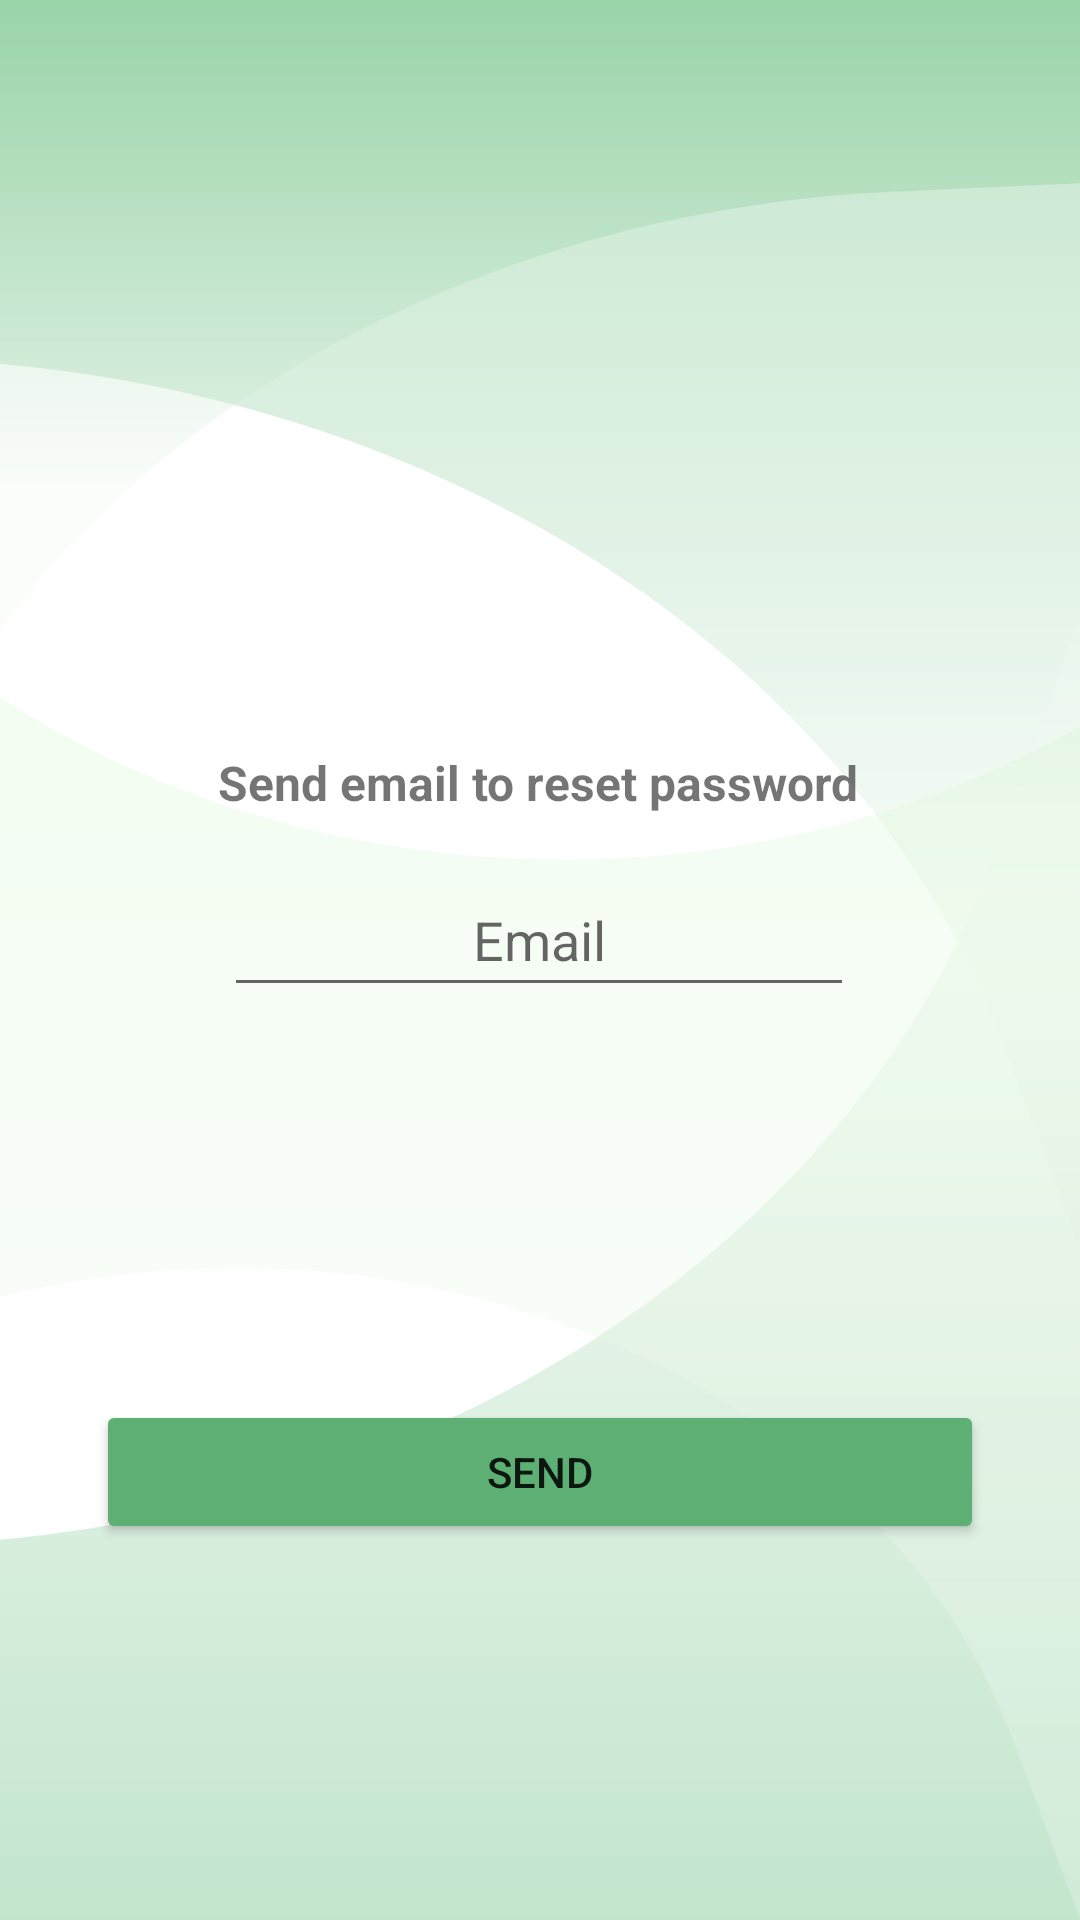

Here is an Android app screen rendered from its layout file. Give the layout XML and the strings, colors and styles it references.
<!-- AndroidManifest.xml: application theme Theme.PickApp -->
<!-- res/layout/activity_forgot_password.xml -->
<?xml version="1.0" encoding="utf-8"?>
<androidx.constraintlayout.widget.ConstraintLayout xmlns:android="http://schemas.android.com/apk/res/android"
    xmlns:app="http://schemas.android.com/apk/res-auto"
    xmlns:tools="http://schemas.android.com/tools"
    android:layout_width="match_parent"
    android:layout_height="match_parent"
    tools:context=".ui.forgotPasswordActivity">

    <ScrollView
        android:layout_width="match_parent"
        android:layout_height="match_parent"
        android:background="@drawable/ic_background"
        android:fillViewport="true"
        app:layout_constraintBottom_toBottomOf="parent"
        app:layout_constraintEnd_toEndOf="parent"
        app:layout_constraintHorizontal_bias="0.0"
        app:layout_constraintStart_toStartOf="parent"
        app:layout_constraintTop_toTopOf="parent"
        app:layout_constraintVertical_bias="0.0">

        <androidx.constraintlayout.widget.ConstraintLayout
            android:layout_width="match_parent"
            android:layout_height="wrap_content">

            <androidx.constraintlayout.widget.ConstraintLayout
                android:id="@+id/constraintLayoutForgotPassword"
                android:layout_width="wrap_content"
                android:layout_height="wrap_content"
                android:layout_gravity="center"
                android:layout_marginTop="250dp"
                app:layout_constraintEnd_toEndOf="parent"
                app:layout_constraintHorizontal_bias="0.496"
                app:layout_constraintStart_toStartOf="parent"
                app:layout_constraintTop_toTopOf="parent">

                <TextView
                    android:id="@+id/textViewForgotPassword"
                    android:layout_width="match_parent"
                    android:layout_height="wrap_content"
                    android:gravity="center_horizontal"
                    android:text="@string/forgotPassword"
                    android:textAlignment="center"
                    android:textSize="16sp"
                    android:textStyle="bold"
                    app:layout_constraintBaseline_toTopOf="parent"
                    app:layout_constraintEnd_toEndOf="parent"
                    app:layout_constraintStart_toStartOf="parent"
                    app:layout_constraintTop_toTopOf="parent" />

                <EditText
                    android:id="@+id/editTextEmailForgot"
                    android:layout_width="wrap_content"
                    android:layout_height="wrap_content"
                    android:layout_marginTop="16dp"
                    android:ems="10"
                    android:gravity="center"
                    android:hint="@string/email"
                    android:importantForAutofill="no"
                    android:inputType="textEmailAddress"
                    android:minHeight="48dp"
                    app:layout_constraintEnd_toEndOf="parent"
                    app:layout_constraintStart_toStartOf="parent"
                    app:layout_constraintTop_toBottomOf="@+id/textViewForgotPassword" />
            </androidx.constraintlayout.widget.ConstraintLayout>

            <Button
                android:id="@+id/buttonForgotPasswordSend"
                android:layout_width="match_parent"
                android:layout_height="wrap_content"
                android:layout_marginStart="32dp"
                android:layout_marginLeft="32dp"
                android:layout_marginEnd="32dp"
                android:layout_marginRight="32dp"
                android:gravity="center"
                android:text="@string/send"
                app:backgroundTint="@color/buttonColor"
                app:cornerRadius="30dp"
                app:layout_constraintBottom_toBottomOf="parent"
                app:layout_constraintEnd_toEndOf="parent"
                app:layout_constraintHorizontal_bias="0.498"
                app:layout_constraintStart_toStartOf="parent"
                app:layout_constraintTop_toBottomOf="@+id/constraintLayoutForgotPassword"
                app:layout_constraintVertical_bias="0.511" />

        </androidx.constraintlayout.widget.ConstraintLayout>
    </ScrollView>

</androidx.constraintlayout.widget.ConstraintLayout>
<!-- resources referenced by this layout -->
<resources>
  <color name="buttonColor">#5DAF73</color>
  <!-- drawable ic_background: vector/xml drawable (drawable, 2715 chars, omitted) -->
  <string name="email" translatable="false">Email</string>
  <string name="forgotPassword">Send email to reset password</string>
  <string name="send">Send</string>
  <style name="Theme.PickApp" parent="Theme.MaterialComponents.DayNight.NoActionBar">
          
          <item name="colorPrimary">@color/transparent</item> 
          <item name="colorPrimaryVariant">@color/white</item> 
          <item name="colorOnPrimary">@color/white</item> 
          
          <item name="colorSecondary">@color/teal_200</item>
          <item name="colorSecondaryVariant">@color/teal_700</item>
          <item name="colorOnSecondary">@color/black</item>
          
          <item name="android:statusBarColor" tools:targetApi="l">?attr/colorPrimaryVariant</item>
          
          <item name="bottomNavigationStyle">@style/BottomNavigationViewStyle</item>
          
          <item name="android:windowLightStatusBar">true</item> 
      </style>
  <color name="transparent">#00000000</color>
  
      //bottomNavMenu colors
  <color name="white">#FFFFFFFF</color>
  <color name="teal_200">#FF03DAC5</color>
  <color name="teal_700">#FF018786</color>
  <color name="black">#FF000000</color>
</resources>
